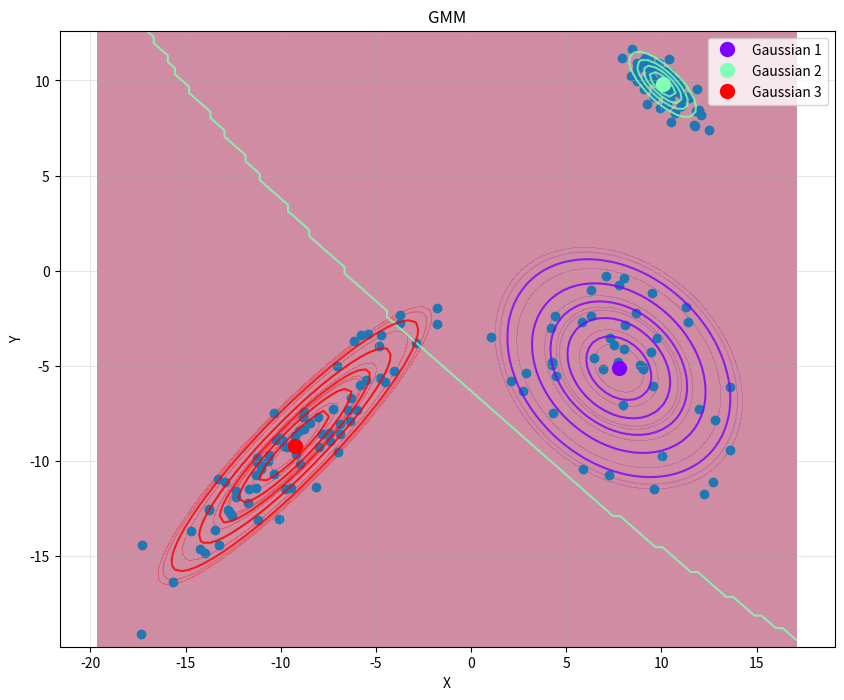

This figure's Python source:
"""
[TODO] this is not working
gaussian mixture model implementation

https://www.ritchievink.com/blog/2019/05/24/algorithm-breakdown-expectation-maximization/
"""

import numpy as np
from dataclasses import dataclass
import matplotlib.pyplot as plt
from scipy import stats


class Config:
    seed: int = 69
    # dataset configuration
    n_classes: int = 3
    n_dim = 2
    n_samples = 200

    # training configuration
    n_epoch = 100


@dataclass
class DatasetParam:
    weights: np.ndarray
    mus: np.ndarray
    covs: np.ndarray

    @property
    def n_classes(self):
        return len(self.mus)


def generate_dataset(
    params: DatasetParam,
    n_samples: int,
):
    """Generate a random categorical distribution with random weights per class

    Args:
        n_samples: Number of samples to generate

    Returns:
        Tuple of (samples, weights) where:
            samples: Array of shape (n_samples,) with category indices
            weights: Array of shape (n_classes,) with class probabilities
    """

    # Generate samples from categorical distribution
    categories = np.random.choice(params.n_classes, size=n_samples, p=params.weights)
    return np.stack(
        [
            np.random.multivariate_normal(params.mus[c], params.covs[c])
            for c in categories
        ],
        axis=0,
    )


np.random.seed(Config.seed)
params = DatasetParam(
    weights=np.array([0.4, 0.3, 0.3]),
    mus=np.array([[10, 10], [-10, -10], [7, -5]]),
    covs=np.array(
        [
            [
                [1, -0.75],
                [-0.75, 1],
            ],
            [
                [10, 9],
                [9, 10],
            ],
            [
                [10, 0],
                [0, 10],
            ],
        ]
    ),
)
x = generate_dataset(params, Config.n_samples)


def plot_experiment(dataset, mus, covs, grid_points=100, n_std=3, alpha=0.3):
    """
    Plot multiple 2D multivariate Gaussian distributions.

    Args:
        mus: numpy array of shape (C, 2) containing means for C Gaussians
        covs: numpy array of shape (C, 2, 2) containing covariance matrices
        grid_points: number of points per dimension for visualization grid
        n_std: number of standard deviations to include in plot
        alpha: transparency for filled contours
    """
    # Determine plot bounds
    std_devs = np.sqrt(np.diagonal(covs, axis1=1, axis2=2))  # Shape (C, 2)
    x_min = np.min(mus[:, 0] - n_std * std_devs[:, 0])
    x_max = np.max(mus[:, 0] + n_std * std_devs[:, 0])
    y_min = np.min(mus[:, 1] - n_std * std_devs[:, 1])
    y_max = np.max(mus[:, 1] + n_std * std_devs[:, 1])

    # Create grid
    x = np.linspace(x_min, x_max, grid_points)
    y = np.linspace(y_min, y_max, grid_points)
    X, Y = np.meshgrid(x, y)
    pos = np.dstack((X, Y))  # Shape (grid_points, grid_points, 2)

    # Plot setup
    plt.figure(figsize=(10, 8))
    colors = plt.cm.rainbow(np.linspace(0, 1, len(mus)))

    # Plot each Gaussian
    for i, (mu, cov, color) in enumerate(zip(mus, covs, colors)):
        # Calculate PDF values
        rv = stats.multivariate_normal(mu, cov)
        Z = rv.pdf(pos)

        # Plot contours
        plt.contourf(X, Y, Z, levels=10, alpha=alpha, colors=[color])
        plt.contour(X, Y, Z, levels=5, colors=[color], alpha=0.8)

        # Plot mean point
        plt.plot(mu[0], mu[1], "o", color=color, markersize=10, label=f"Gaussian {i+1}")

        # Plot covariance ellipse
        eigenvals, eigenvecs = np.linalg.eigh(cov)
        angle = np.degrees(np.arctan2(eigenvecs[1, 0], eigenvecs[0, 0]))

        for n_sig in [1, 2]:
            ell = plt.matplotlib.patches.Ellipse(
                mu,
                2 * n_sig * np.sqrt(eigenvals[0]),
                2 * n_sig * np.sqrt(eigenvals[1]),
                angle=angle,
                fill=False,
                color=color,
                alpha=0.3,
            )
            plt.gca().add_patch(ell)

    plt.xlabel("X")
    plt.ylabel("Y")
    plt.title("GMM")
    plt.legend()
    plt.grid(True, alpha=0.3)
    plt.axis("equal")
    plt.scatter(dataset[:, 0], dataset[:, 1])

    return plt.gcf()


# plt.scatter(x[:, 0], x[:, 1])
# plt.show()
def is_invertible_rank(matrix):
    matrix = np.array(matrix)
    return (
        matrix.shape[0] == matrix.shape[1]
        and np.linalg.matrix_rank(matrix) == matrix.shape[0]
    )


class EM:
    def __init__(self, n_classes: int):
        self.n_classes = n_classes

        # parameters
        self.z = None
        self.mus = None
        self.covs = None
        self.p_z = None

    def init_parameters(self, x):
        n_samples, n_dim = x.shape
        n_classes = self.n_classes
        self.z = np.ones((n_samples, n_classes)) * 1 / n_classes

        # Initialize priors uniformly
        self.p_z = np.ones(self.n_classes) / self.n_classes

        # Initialize means by randomly selecting points from dataset
        random_indices = np.random.choice(n_samples, self.n_classes, replace=False)
        self.mus = x[random_indices]

        # Initialize covariances as identity matrices
        self.covs = np.array([np.eye(n_dim) for _ in range(self.n_classes)])

    def expectation_step(self, x):
        # # for each datapoint, what is the expected posterior(?))
        z_unormalized = np.stack(
            [
                stats.multivariate_normal(self.mus[i], self.covs[i]).pdf(x)
                for i in range(self.n_classes)
            ],
            axis=1,
        )  # n_samples, n_classes
        z_unormalized = z_unormalized * self.p_z[None, :]  # n_samples, n_classes
        self.z = z_unormalized / (
            z_unormalized.sum(axis=1, keepdims=True)
        )  # n_samples, n_classes

    def maximization_step(self, x):
        n, n_dim = x.shape
        self.p_z = self.z.mean(axis=0)
        self.mus = np.einsum("nd,nc->cd", x, self.z) / (self.z.sum(axis=0)[:, None])
        # self.mus = np.einsum("nd,nc->cd", x, self.z) / (self.z.sum(axis=0)[:, None])
        # self.mus - np.einsum("cd,c->cd", self.mus, self.z.sum(axis=0)**-1)
        x_mu = x[None, :, :] - self.mus[:, None, :]  # n_classes, n_samples, n_dim
        x_mu_2 = np.einsum("cnd,cne->cnde", x_mu, x_mu)
        self.covs = (
            np.einsum("cnde,nc->cde", x_mu_2, self.z)
            / (self.z.sum(axis=0)[:, None, None])
        ) + (np.eye(n_dim) * 1e-10)  # n_classes, n_dim, n_dim

        # self.covs = np.einsum("cnde,nc->cde", x_mu_2, self.z)
        # self.covs = np.einsum("cde,c->cde", self.covs, self.z.sum(axis=0) ** -1)
        # # add a small amount to make sure it is still valid covariacne matrix
        # self.covs += np.eye(n_dim) * 1e-10  # n_classes, n_dim, n_dim

    def fit(self, x):
        self.init_parameters(x)
        for i in range(Config.n_epoch):
            print(f"step {i}")
            self.expectation_step(x)
            self.maximization_step(x)
            # TODO add convergence check


model = EM(Config.n_classes)
model.fit(x)
plot_experiment(x, model.mus, model.covs).show()
